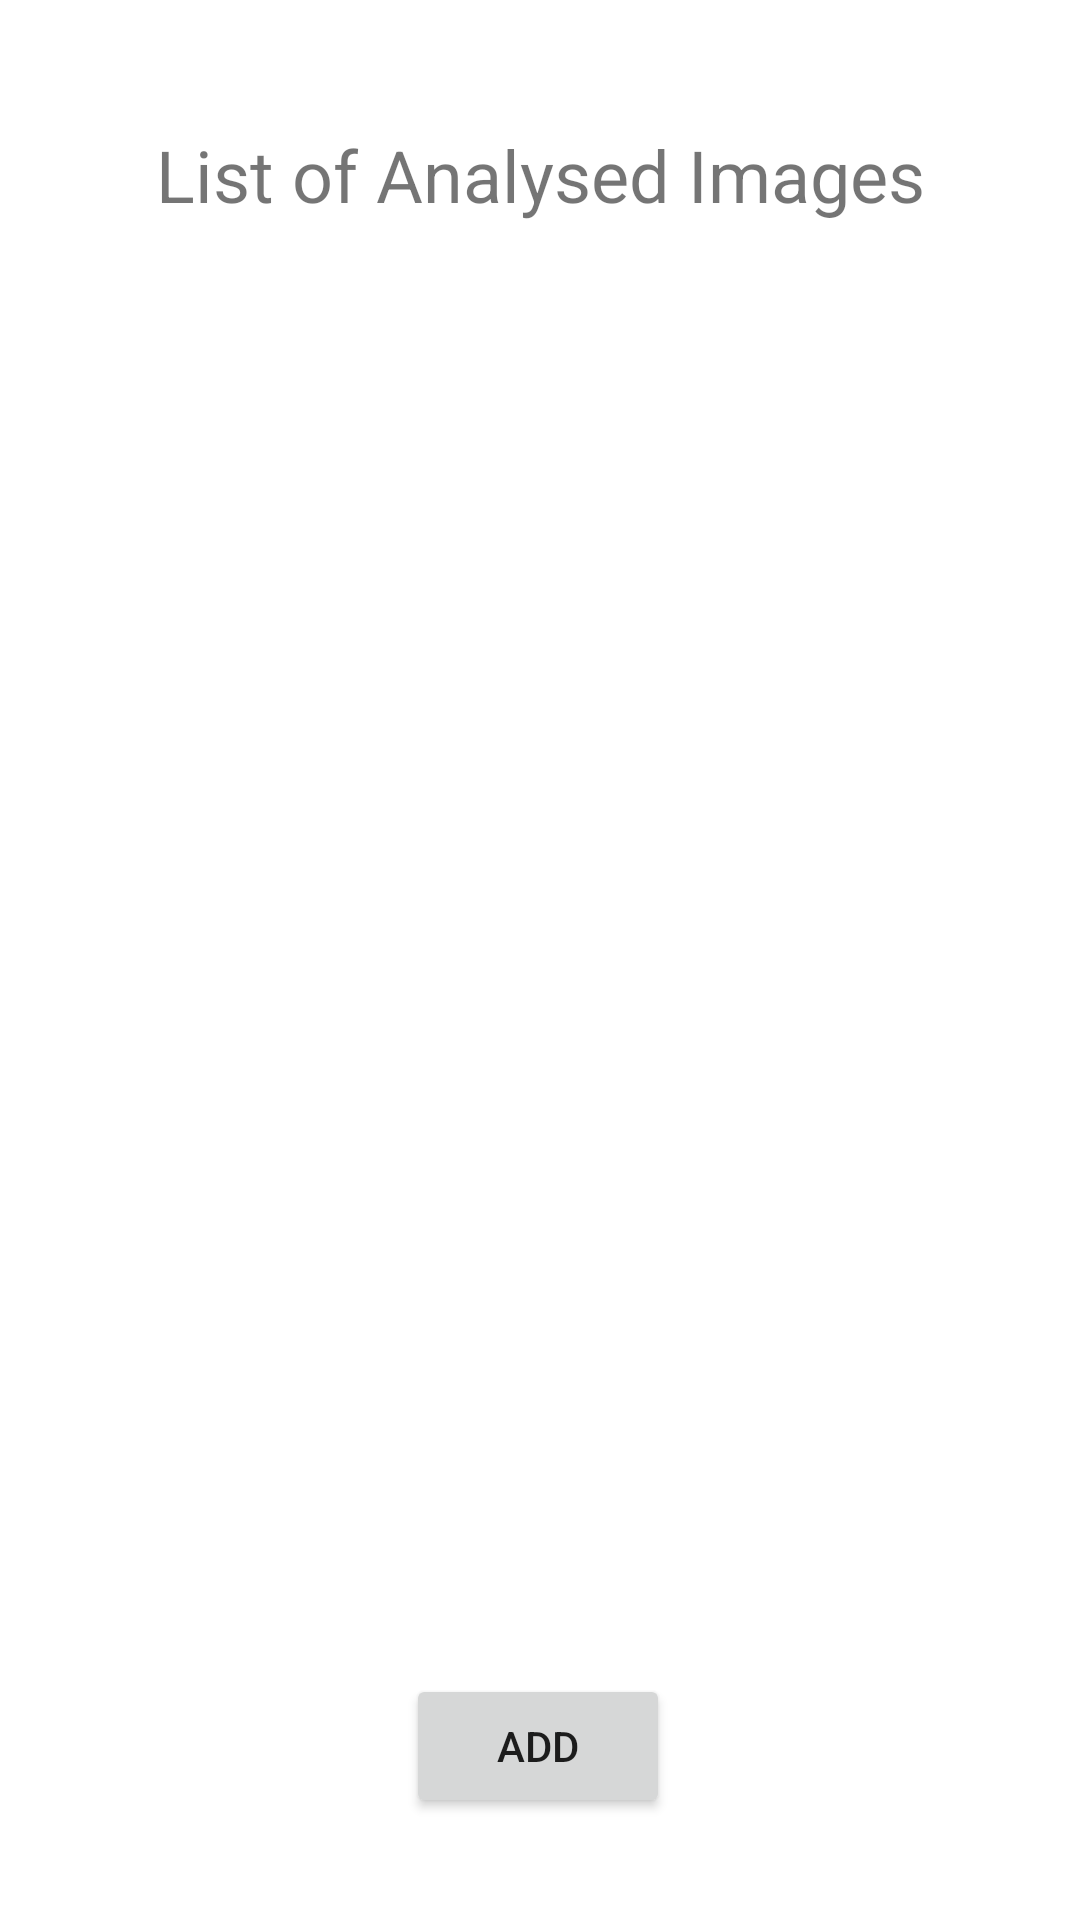

Here is an Android app screen rendered from its layout file. Give the layout XML and the strings, colors and styles it references.
<!-- AndroidManifest.xml: application theme Theme.AndroidFirebaseML -->
<!-- res/layout/activity_list_view.xml -->
<?xml version="1.0" encoding="utf-8"?>
<androidx.constraintlayout.widget.ConstraintLayout xmlns:android="http://schemas.android.com/apk/res/android"
    xmlns:app="http://schemas.android.com/apk/res-auto"
    xmlns:tools="http://schemas.android.com/tools"
    android:layout_width="match_parent"
    android:layout_height="match_parent"
    android:padding="10dp"
    tools:context=".ListViewActivity">

    <TextView
        android:id="@+id/textViewList"
        android:layout_width="wrap_content"
        android:layout_height="wrap_content"
        android:layout_marginStart="8dp"
        android:layout_marginTop="32dp"
        android:layout_marginEnd="8dp"
        android:text="List of Analysed Images"
        android:textSize="24sp"
        app:layout_constraintEnd_toEndOf="parent"
        app:layout_constraintStart_toStartOf="parent"
        app:layout_constraintTop_toTopOf="parent" />

    <ListView
        android:id="@+id/listView"
        android:layout_width="match_parent"
        android:layout_height="0dp"
        app:layout_constraintBottom_toTopOf="@+id/btnAdd"
        app:layout_constraintEnd_toEndOf="parent"
        app:layout_constraintStart_toStartOf="parent"
        app:layout_constraintTop_toBottomOf="@+id/textViewList">


    </ListView>

    <Button
        android:id="@+id/btnAdd"
        android:layout_width="wrap_content"
        android:layout_height="wrap_content"
        android:layout_marginBottom="24dp"
        android:text="Add"
        app:layout_constraintBottom_toBottomOf="parent"
        app:layout_constraintEnd_toEndOf="parent"
        app:layout_constraintHorizontal_bias="0.498"
        app:layout_constraintStart_toStartOf="parent" />
</androidx.constraintlayout.widget.ConstraintLayout>
<!-- resources referenced by this layout -->
<resources>
  <style name="Theme.AndroidFirebaseML" parent="Theme.MaterialComponents.DayNight.DarkActionBar">
          
          <item name="colorPrimary">@color/purple_500</item>
          <item name="colorPrimaryVariant">@color/purple_700</item>
          <item name="colorOnPrimary">@color/white</item>
          
          <item name="colorSecondary">@color/teal_200</item>
          <item name="colorSecondaryVariant">@color/teal_700</item>
          <item name="colorOnSecondary">@color/black</item>
          
          <item name="android:statusBarColor" tools:targetApi="l">?attr/colorPrimaryVariant</item>
          
      </style>
  <!-- not gathered from this repository: default colours our renderer supplied (Android Studio template values) -->
  <color name="purple_500">#FF6200EE</color>
  <color name="purple_700">#FF3700B3</color>
  <color name="teal_200">#FF03DAC5</color>
  <color name="teal_700">#FF018786</color>
  <color name="black">#FF000000</color>
  <color name="white">#FFFFFFFF</color>
</resources>
